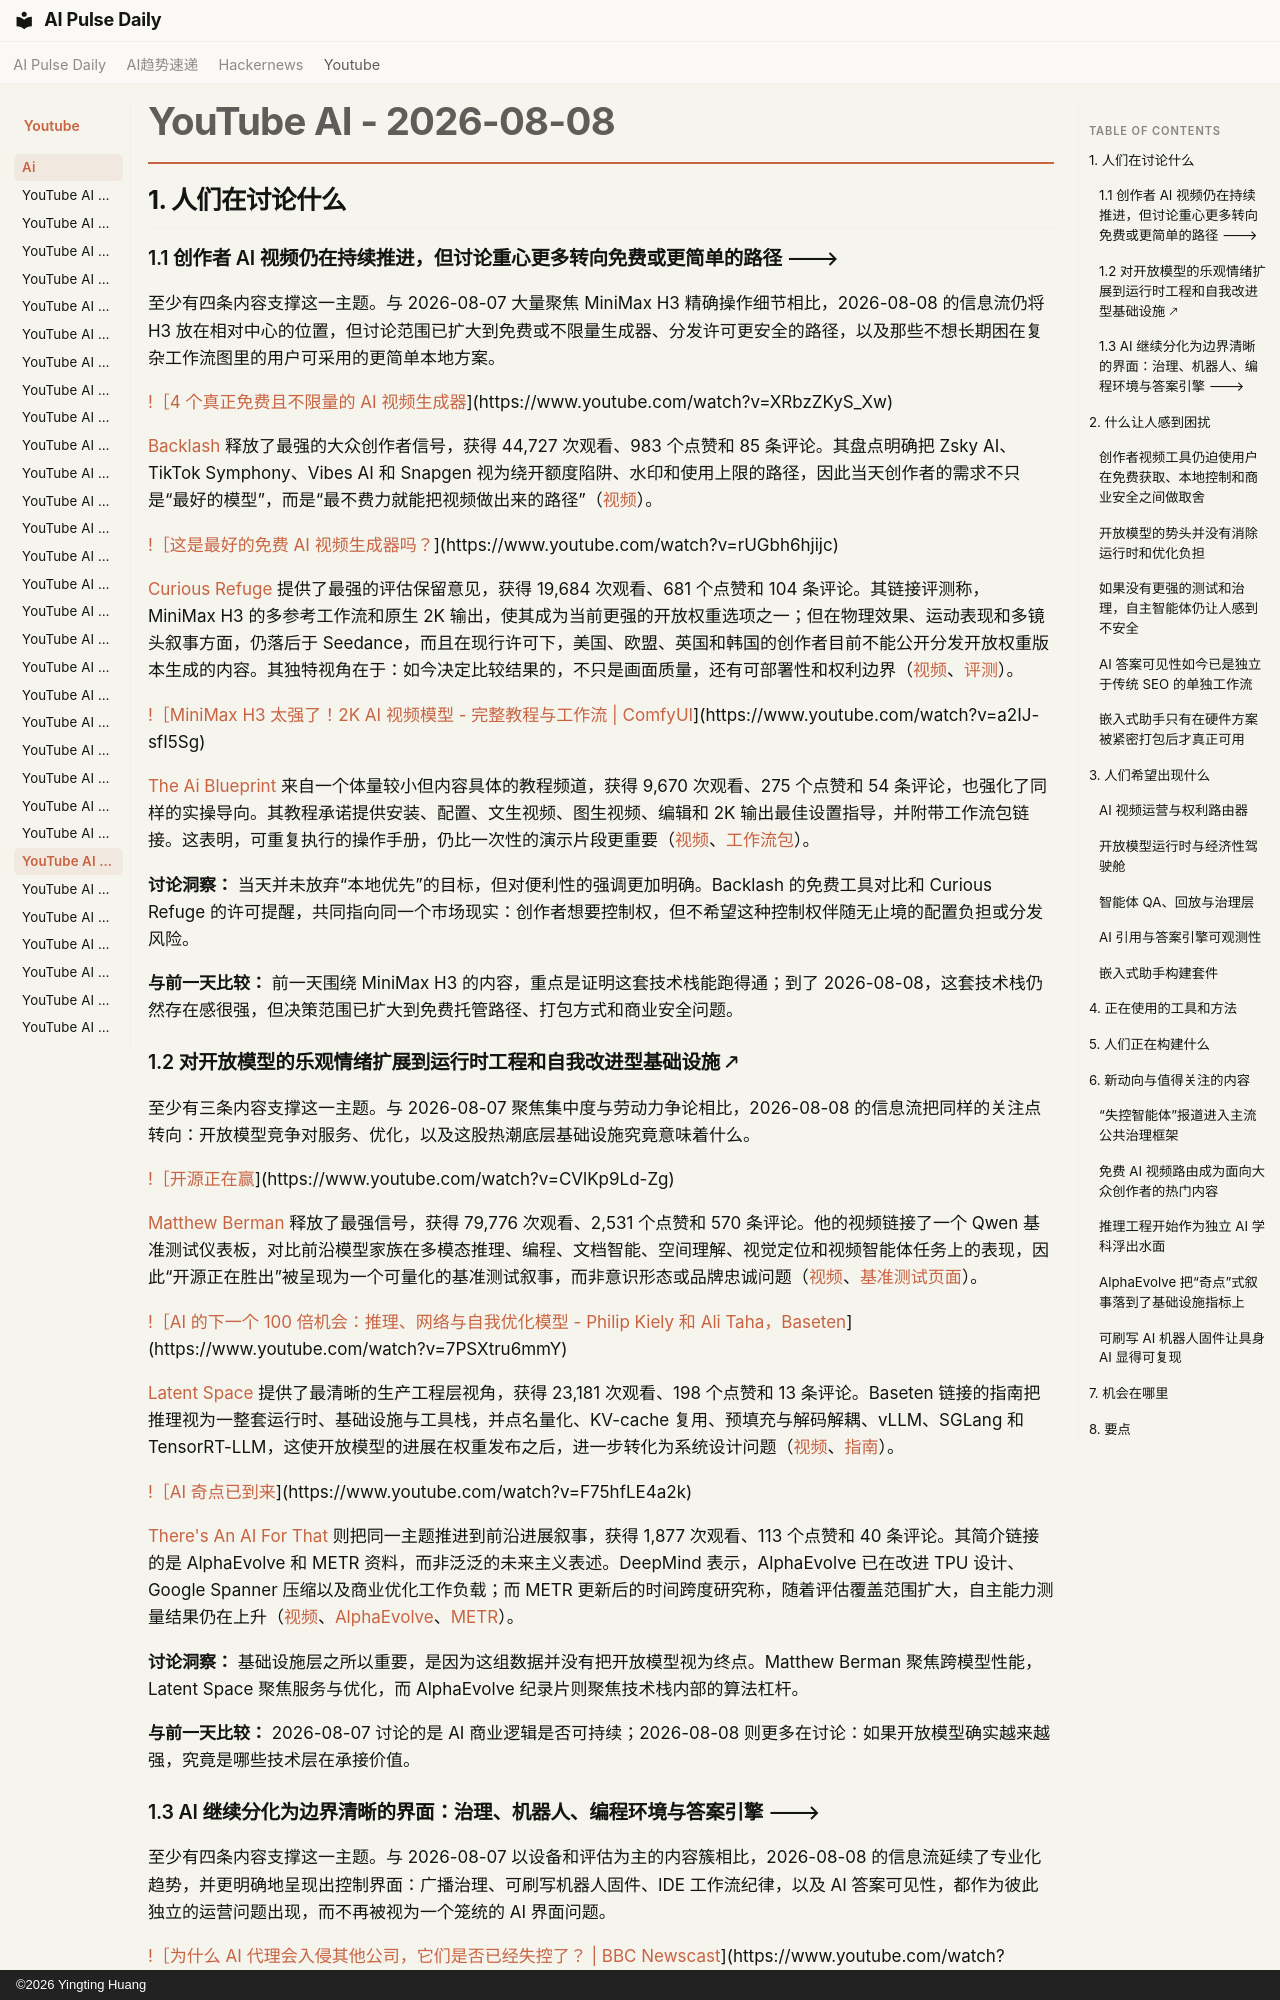

repository: vibewatch/vibewatch.github.io · page: youtube/ai/2026-08-08.zh/index.html · generator: mkdocs · copyright: ©2026 Yingting Huang

# YouTube AI - 2026-08-08

## 1. 人们在讨论什么

### 1.1 创作者 AI 视频仍在持续推进，但讨论重心更多转向免费或更简单的路径 🡒

至少有四条内容支撑这一主题。与 2026-08-07 大量聚焦 MiniMax H3 精确操作细节相比，2026-08-08 的信息流仍将 H3 放在相对中心的位置，但讨论范围已扩大到免费或不限量生成器、分发许可更安全的路径，以及那些不想长期困在复杂工作流图里的用户可采用的更简单本地方案。

[!［4 个真正免费且不限量的 AI 视频生成器](https://i.ytimg.com/vi/XRbzZKyS_Xw/maxresdefault.jpg)](https://www.youtube.com/watch?v=XRbzZKyS_Xw)

[Backlash](https://www.youtube.com/channel/UCQ7skfpP6LMgs5zed5jP_yw) 释放了最强的大众创作者信号，获得 44,727 次观看、983 个点赞和 85 条评论。其盘点明确把 Zsky AI、TikTok Symphony、Vibes AI 和 Snapgen 视为绕开额度陷阱、水印和使用上限的路径，因此当天创作者的需求不只是“最好的模型”，而是“最不费力就能把视频做出来的路径”（[视频](https://www.youtube.com/watch?v=XRbzZKyS_Xw)）。

[!［这是最好的免费 AI 视频生成器吗？](https://i.ytimg.com/vi/rUGbh6hjijc/maxresdefault.jpg)](https://www.youtube.com/watch?v=rUGbh6hjijc)

[Curious Refuge](https://www.youtube.com/channel/UClnFtyUEaxQOCd1s5NKYGFA) 提供了最强的评估保留意见，获得 19,684 次观看、681 个点赞和 104 条评论。其链接评测称，MiniMax H3 的多参考工作流和原生 2K 输出，使其成为当前更强的开放权重选项之一；但在物理效果、运动表现和多镜头叙事方面，仍落后于 Seedance，而且在现行许可下，美国、欧盟、英国和韩国的创作者目前不能公开分发开放权重版本生成的内容。其独特视角在于：如今决定比较结果的，不只是画面质量，还有可部署性和权利边界（[视频](https://www.youtube.com/watch?v=rUGbh6hjijc)、[评测](https://curiousrefuge.com/blog/minimaxh3-review)）。

[!［MiniMax H3 太强了！2K AI 视频模型 - 完整教程与工作流 | ComfyUI](https://i.ytimg.com/vi/a2IJ-sfI5Sg/maxresdefault.jpg)](https://www.youtube.com/watch?v=a2IJ-sfI5Sg)

[The Ai Blueprint](https://www.youtube.com/channel/UCJEi1eXvBISn2fya1PAcNRg) 来自一个体量较小但内容具体的教程频道，获得 9,670 次观看、275 个点赞和 54 条评论，也强化了同样的实操导向。其教程承诺提供安装、配置、文生视频、图生视频、编辑和 2K 输出最佳设置指导，并附带工作流包链接。这表明，可重复执行的操作手册，仍比一次性的演示片段更重要（[视频](https://www.youtube.com/watch?v=a2IJ-sfI5Sg)、[工作流包](https://www.patreon.com/posts/165745580?utm_campaign=postshare_creator&utm_content=android_share)）。

**讨论洞察：** 当天并未放弃“本地优先”的目标，但对便利性的强调更加明确。Backlash 的免费工具对比和 Curious Refuge 的许可提醒，共同指向同一个市场现实：创作者想要控制权，但不希望这种控制权伴随无止境的配置负担或分发风险。

**与前一天比较：** 前一天围绕 MiniMax H3 的内容，重点是证明这套技术栈能跑得通；到了 2026-08-08，这套技术栈仍然存在感很强，但决策范围已扩大到免费托管路径、打包方式和商业安全问题。

### 1.2 对开放模型的乐观情绪扩展到运行时工程和自我改进型基础设施 🡕

至少有三条内容支撑这一主题。与 2026-08-07 聚焦集中度与劳动力争论相比，2026-08-08 的信息流把同样的关注点转向：开放模型竞争对服务、优化，以及这股热潮底层基础设施究竟意味着什么。

[!［开源正在赢](https://i.ytimg.com/vi/CVlKp9Ld-Zg/maxresdefault.jpg)](https://www.youtube.com/watch?v=CVlKp9Ld-Zg)

[Matthew Berman](https://www.youtube.com/channel/UCawZsQWqfGSbCI5yjkdVkTA) 释放了最强信号，获得 79,776 次观看、2,531 个点赞和 570 条评论。他的视频链接了一个 Qwen 基准测试仪表板，对比前沿模型家族在多模态推理、编程、文档智能、空间理解、视觉定位和视频智能体任务上的表现，因此“开源正在胜出”被呈现为一个可量化的基准测试叙事，而非意识形态或品牌忠诚问题（[视频](https://www.youtube.com/watch?v=CVlKp9Ld-Zg)、[基准测试页面](https://signals.forwardfuture.com/qwen3-8-benchmarks/)）。

[!［AI 的下一个 100 倍机会：推理、网络与自我优化模型 - Philip Kiely 和 Ali Taha，Baseten](https://i.ytimg.com/vi/7PSXtru6mmY/maxresdefault.jpg)](https://www.youtube.com/watch?v=7PSXtru6mmY)

[Latent Space](https://www.youtube.com/channel/UCxBcwypKK-W3GHd_RZ9FZrQ) 提供了最清晰的生产工程层视角，获得 23,181 次观看、198 个点赞和 13 条评论。Baseten 链接的指南把推理视为一整套运行时、基础设施与工具栈，并点名量化、KV-cache 复用、预填充与解码解耦、vLLM、SGLang 和 TensorRT-LLM，这使开放模型的进展在权重发布之后，进一步转化为系统设计问题（[视频](https://www.youtube.com/watch?v=7PSXtru6mmY)、[指南](https://www.baseten.co/inference-engineering/)）。

[!［AI 奇点已到来](https://i.ytimg.com/vi/F75hfLE4a2k/maxresdefault.jpg)](https://www.youtube.com/watch?v=F75hfLE4a2k)

[There's An AI For That](https://www.youtube.com/channel/UCHCCGSnjLpHwL2bv-d4yz7g) 则把同一主题推进到前沿进展叙事，获得 1,877 次观看、113 个点赞和 40 条评论。其简介链接的是 AlphaEvolve 和 METR 资料，而非泛泛的未来主义表述。DeepMind 表示，AlphaEvolve 已在改进 TPU 设计、Google Spanner 压缩以及商业优化工作负载；而 METR 更新后的时间跨度研究称，随着评估覆盖范围扩大，自主能力测量结果仍在上升（[视频](https://www.youtube.com/watch?v=F75hfLE4a2k)、[AlphaEvolve](https://deepmind.google/blog/alphaevolve-impact/)、[METR](https://metr.org/blog/2026-1-29-time-horizon-1-1/)）。

**讨论洞察：** 基础设施层之所以重要，是因为这组数据并没有把开放模型视为终点。Matthew Berman 聚焦跨模型性能，Latent Space 聚焦服务与优化，而 AlphaEvolve 纪录片则聚焦技术栈内部的算法杠杆。

**与前一天比较：** 2026-08-07 讨论的是 AI 商业逻辑是否可持续；2026-08-08 则更多在讨论：如果开放模型确实越来越强，究竟是哪些技术层在承接价值。
